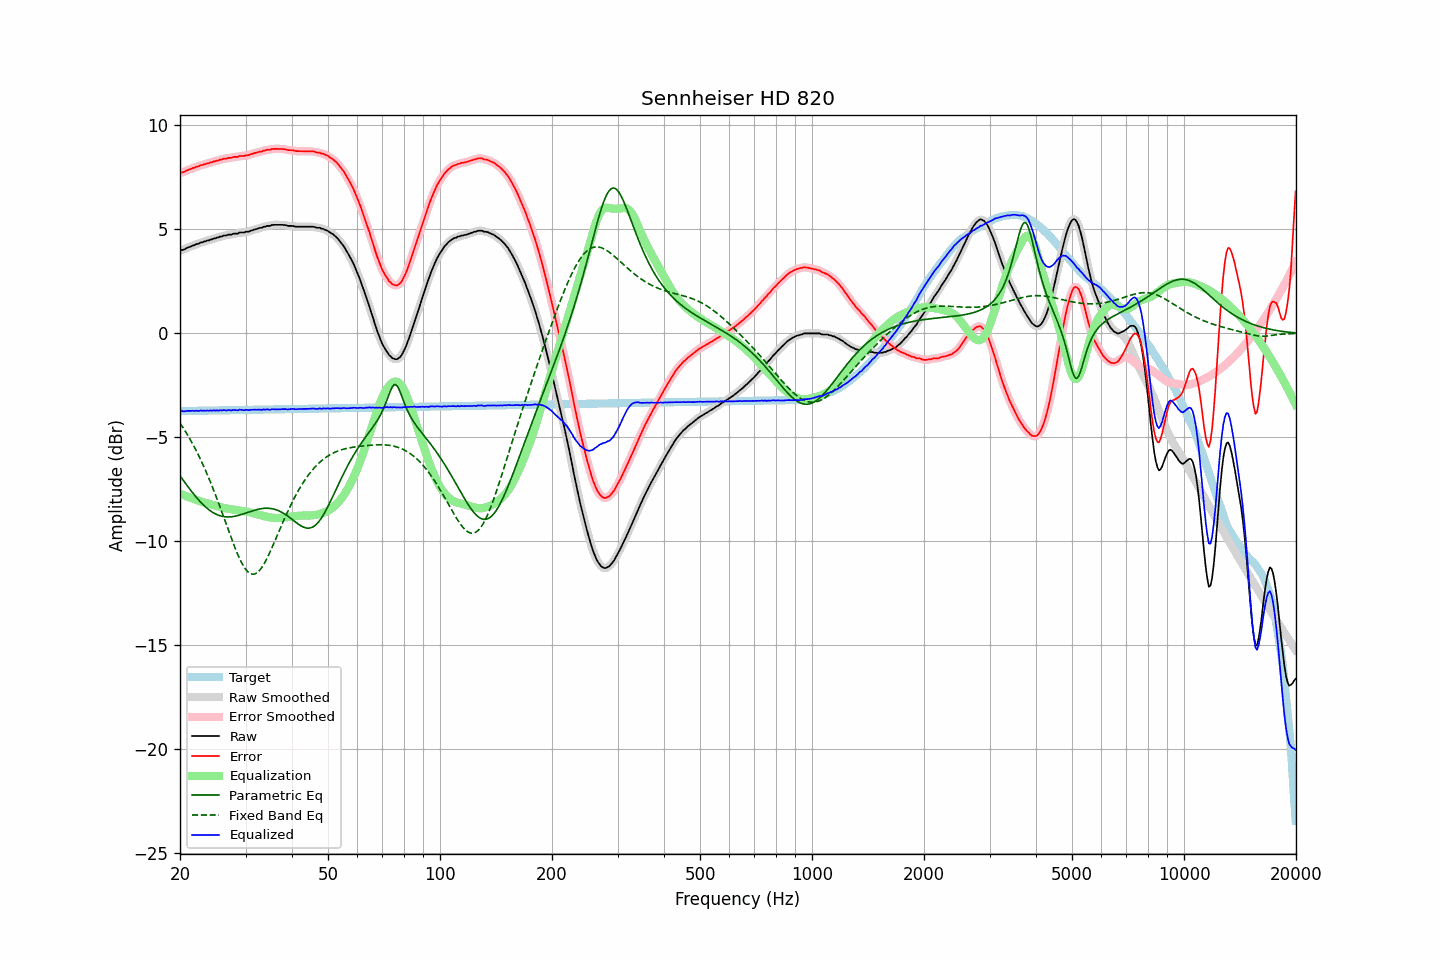

Data behind this chart, as committed beside it:
frequency, raw, error, smoothed, error_smoothed, equalization, parametric_eq, fixed_band_eq, equalized_raw, equalized_smoothed, target
20.00, 3.98, 7.72, 3.98, 7.72, -7.71, -6.84, -4.31, -3.73, -3.73, -3.74
20.20, 4.01, 7.74, 4.00, 7.74, -7.74, -6.95, -4.42, -3.73, -3.73, -3.73
20.40, 4.02, 7.75, 4.03, 7.76, -7.77, -7.06, -4.54, -3.75, -3.74, -3.73
20.61, 4.05, 7.78, 4.06, 7.79, -7.80, -7.17, -4.67, -3.75, -3.74, -3.73
20.81, 4.10, 7.83, 4.09, 7.82, -7.83, -7.27, -4.79, -3.73, -3.74, -3.73
21.02, 4.13, 7.86, 4.13, 7.86, -7.86, -7.38, -4.92, -3.73, -3.73, -3.73
21.23, 4.16, 7.89, 4.16, 7.89, -7.89, -7.48, -5.05, -3.73, -3.72, -3.73
21.44, 4.19, 7.92, 4.19, 7.92, -7.91, -7.58, -5.19, -3.72, -3.72, -3.73
21.66, 4.23, 7.95, 4.22, 7.95, -7.95, -7.68, -5.33, -3.72, -3.72, -3.72
21.87, 4.24, 7.96, 4.25, 7.98, -7.97, -7.77, -5.48, -3.73, -3.72, -3.72
22.09, 4.29, 8.01, 4.28, 8.00, -8.00, -7.87, -5.63, -3.71, -3.73, -3.72
22.31, 4.30, 8.02, 4.31, 8.03, -8.03, -7.96, -5.78, -3.73, -3.72, -3.72
22.54, 4.33, 8.05, 4.34, 8.06, -8.05, -8.04, -5.94, -3.73, -3.72, -3.72
22.76, 4.38, 8.10, 4.36, 8.08, -8.08, -8.13, -6.10, -3.70, -3.72, -3.72
22.99, 4.38, 8.10, 4.39, 8.11, -8.10, -8.21, -6.26, -3.72, -3.71, -3.72
23.22, 4.42, 8.13, 4.42, 8.13, -8.13, -8.28, -6.43, -3.71, -3.71, -3.71
23.45, 4.43, 8.14, 4.43, 8.15, -8.15, -8.35, -6.61, -3.72, -3.72, -3.71
23.69, 4.47, 8.18, 4.46, 8.17, -8.17, -8.42, -6.79, -3.70, -3.71, -3.71
23.92, 4.47, 8.18, 4.48, 8.19, -8.20, -8.48, -6.97, -3.73, -3.71, -3.71
24.16, 4.52, 8.23, 4.51, 8.22, -8.22, -8.54, -7.16, -3.70, -3.71, -3.71
24.40, 4.52, 8.23, 4.53, 8.24, -8.24, -8.59, -7.35, -3.72, -3.71, -3.71
24.65, 4.57, 8.28, 4.56, 8.27, -8.26, -8.64, -7.55, -3.69, -3.70, -3.71
24.89, 4.57, 8.28, 4.58, 8.28, -8.28, -8.68, -7.75, -3.71, -3.71, -3.71
25.14, 4.61, 8.31, 4.60, 8.31, -8.31, -8.71, -7.95, -3.70, -3.70, -3.70
25.39, 4.61, 8.31, 4.62, 8.32, -8.33, -8.74, -8.16, -3.72, -3.71, -3.70
25.65, 4.66, 8.36, 4.65, 8.35, -8.35, -8.77, -8.37, -3.69, -3.70, -3.70
25.91, 4.66, 8.36, 4.67, 8.37, -8.37, -8.79, -8.58, -3.71, -3.70, -3.70
26.16, 4.70, 8.40, 4.69, 8.39, -8.39, -8.81, -8.79, -3.69, -3.69, -3.70
26.43, 4.71, 8.41, 4.71, 8.40, -8.40, -8.82, -9.01, -3.69, -3.70, -3.70
26.69, 4.71, 8.41, 4.73, 8.42, -8.42, -8.82, -9.22, -3.71, -3.69, -3.70
26.96, 4.75, 8.44, 4.73, 8.43, -8.43, -8.83, -9.44, -3.68, -3.70, -3.69
27.23, 4.75, 8.44, 4.75, 8.44, -8.45, -8.82, -9.65, -3.70, -3.70, -3.69
27.50, 4.75, 8.44, 4.77, 8.46, -8.46, -8.82, -9.86, -3.71, -3.69, -3.69
27.77, 4.79, 8.48, 4.78, 8.47, -8.47, -8.81, -10.07, -3.68, -3.69, -3.69
28.05, 4.80, 8.49, 4.79, 8.48, -8.48, -8.79, -10.27, -3.68, -3.69, -3.69
28.33, 4.80, 8.49, 4.81, 8.49, -8.49, -8.78, -10.46, -3.69, -3.69, -3.69
28.62, 4.80, 8.49, 4.82, 8.50, -8.50, -8.76, -10.64, -3.70, -3.69, -3.69
28.90, 4.85, 8.53, 4.83, 8.52, -8.51, -8.74, -10.82, -3.66, -3.68, -3.68
29.19, 4.85, 8.53, 4.84, 8.53, -8.52, -8.71, -10.98, -3.67, -3.68, -3.68
29.48, 4.85, 8.53, 4.86, 8.54, -8.53, -8.69, -11.12, -3.68, -3.68, -3.68
29.78, 4.85, 8.53, 4.86, 8.54, -8.55, -8.66, -11.25, -3.70, -3.68, -3.68
30.08, 4.89, 8.57, 4.87, 8.55, -8.56, -8.64, -11.36, -3.67, -3.69, -3.68
30.38, 4.89, 8.57, 4.89, 8.57, -8.57, -8.61, -11.45, -3.68, -3.68, -3.68
30.68, 4.90, 8.58, 4.91, 8.59, -8.59, -8.58, -11.51, -3.69, -3.68, -3.68
30.99, 4.94, 8.61, 4.93, 8.61, -8.61, -8.56, -11.56, -3.67, -3.68, -3.67
31.30, 4.96, 8.63, 4.96, 8.63, -8.63, -8.53, -11.58, -3.67, -3.67, -3.67
31.61, 4.99, 8.66, 4.99, 8.66, -8.65, -8.51, -11.57, -3.66, -3.67, -3.67
31.93, 5.01, 8.68, 5.01, 8.68, -8.68, -8.49, -11.55, -3.67, -3.67, -3.67
32.24, 5.03, 8.70, 5.04, 8.71, -8.70, -8.47, -11.50, -3.67, -3.66, -3.67
32.57, 5.06, 8.73, 5.05, 8.72, -8.72, -8.45, -11.43, -3.66, -3.67, -3.67
32.89, 5.08, 8.75, 5.08, 8.74, -8.74, -8.43, -11.35, -3.66, -3.67, -3.67
33.22, 5.08, 8.75, 5.09, 8.76, -8.76, -8.42, -11.24, -3.68, -3.67, -3.67
33.55, 5.13, 8.79, 5.12, 8.78, -8.78, -8.41, -11.12, -3.65, -3.66, -3.66
33.89, 5.13, 8.79, 5.14, 8.80, -8.80, -8.41, -10.98, -3.67, -3.66, -3.66
34.23, 5.17, 8.83, 5.16, 8.82, -8.82, -8.41, -10.84, -3.65, -3.66, -3.66
34.57, 5.17, 8.83, 5.17, 8.83, -8.83, -8.41, -10.68, -3.66, -3.66, -3.66
34.92, 5.17, 8.83, 5.19, 8.85, -8.85, -8.41, -10.51, -3.68, -3.66, -3.66
35.27, 5.21, 8.87, 5.20, 8.86, -8.86, -8.43, -10.34, -3.65, -3.66, -3.66
35.62, 5.22, 8.88, 5.21, 8.87, -8.87, -8.44, -10.16, -3.65, -3.65, -3.66
35.97, 5.22, 8.87, 5.22, 8.88, -8.87, -8.46, -9.98, -3.65, -3.65, -3.65
... 635 more rows
